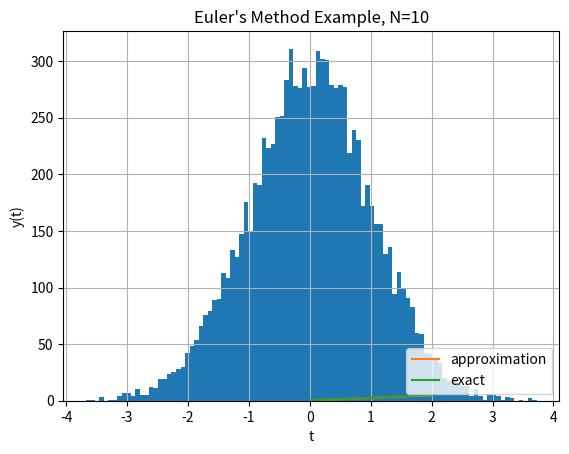

This chart was generated by the following Python code: (Note: this script raises an exception after producing the figure.)
# -*- coding: utf-8 -*-

import numpy as np
import matplotlib.pyplot as plt
# limits: 0.0 <= t <= 2.0
a = 0.0
b = 2.0
 
# steps
N = 10
 
# step-size
h = (b-a)/N
 
# initial value: y(0.0) = 0.5
IV = (0.0,0.5)
 
# ordinary differential equation
def f( t, y ):
    return y - t**2 + 1
 
# make arrays to hold t, and y
t = np.arange( a, b+h, h )
w = np.zeros((N+1,))
 
# set the initial values
t[0], w[0] = IV
 
# apply Euler's method
for i in range(1,N+1):
    w[i] = w[i-1] + h * f( t[i-1], w[i-1] )
 
# exact solution
def y( t ):
    return (t+1.0)**2.0-0.5*np.exp(t)
    
def euler_mthd( f, a, b, N, IV ):
 
    # determine step-size
    h = (b-a)/float(N)  
 
    # create mesh                         
    t = np.arange( a, b+h, h )
 
    # initialize w               
    w = np.zeros((N+1,))
 
    # set initial values                     
    t[0], w[0] = IV   
 
    # apply Euler's method                       
    for i in range(1,N+1):                       
        w[i] = w[i-1] + h * f( t[i-1], w[i-1] )
 
    return w

x = np.random.randn(10000)
plt.hist(x, 100)

plt.plot( t, w, label='approximation' )
plt.plot( t, y(t), label='exact' )
plt.title( "Euler's Method Example, N="+str(N) )
plt.xlabel('t') 
plt.ylabel('y(t)')
plt.legend(loc=4)
plt.grid()
plt.savefig( 'euler_example.png', fmt='PNG', dpi=100 )
